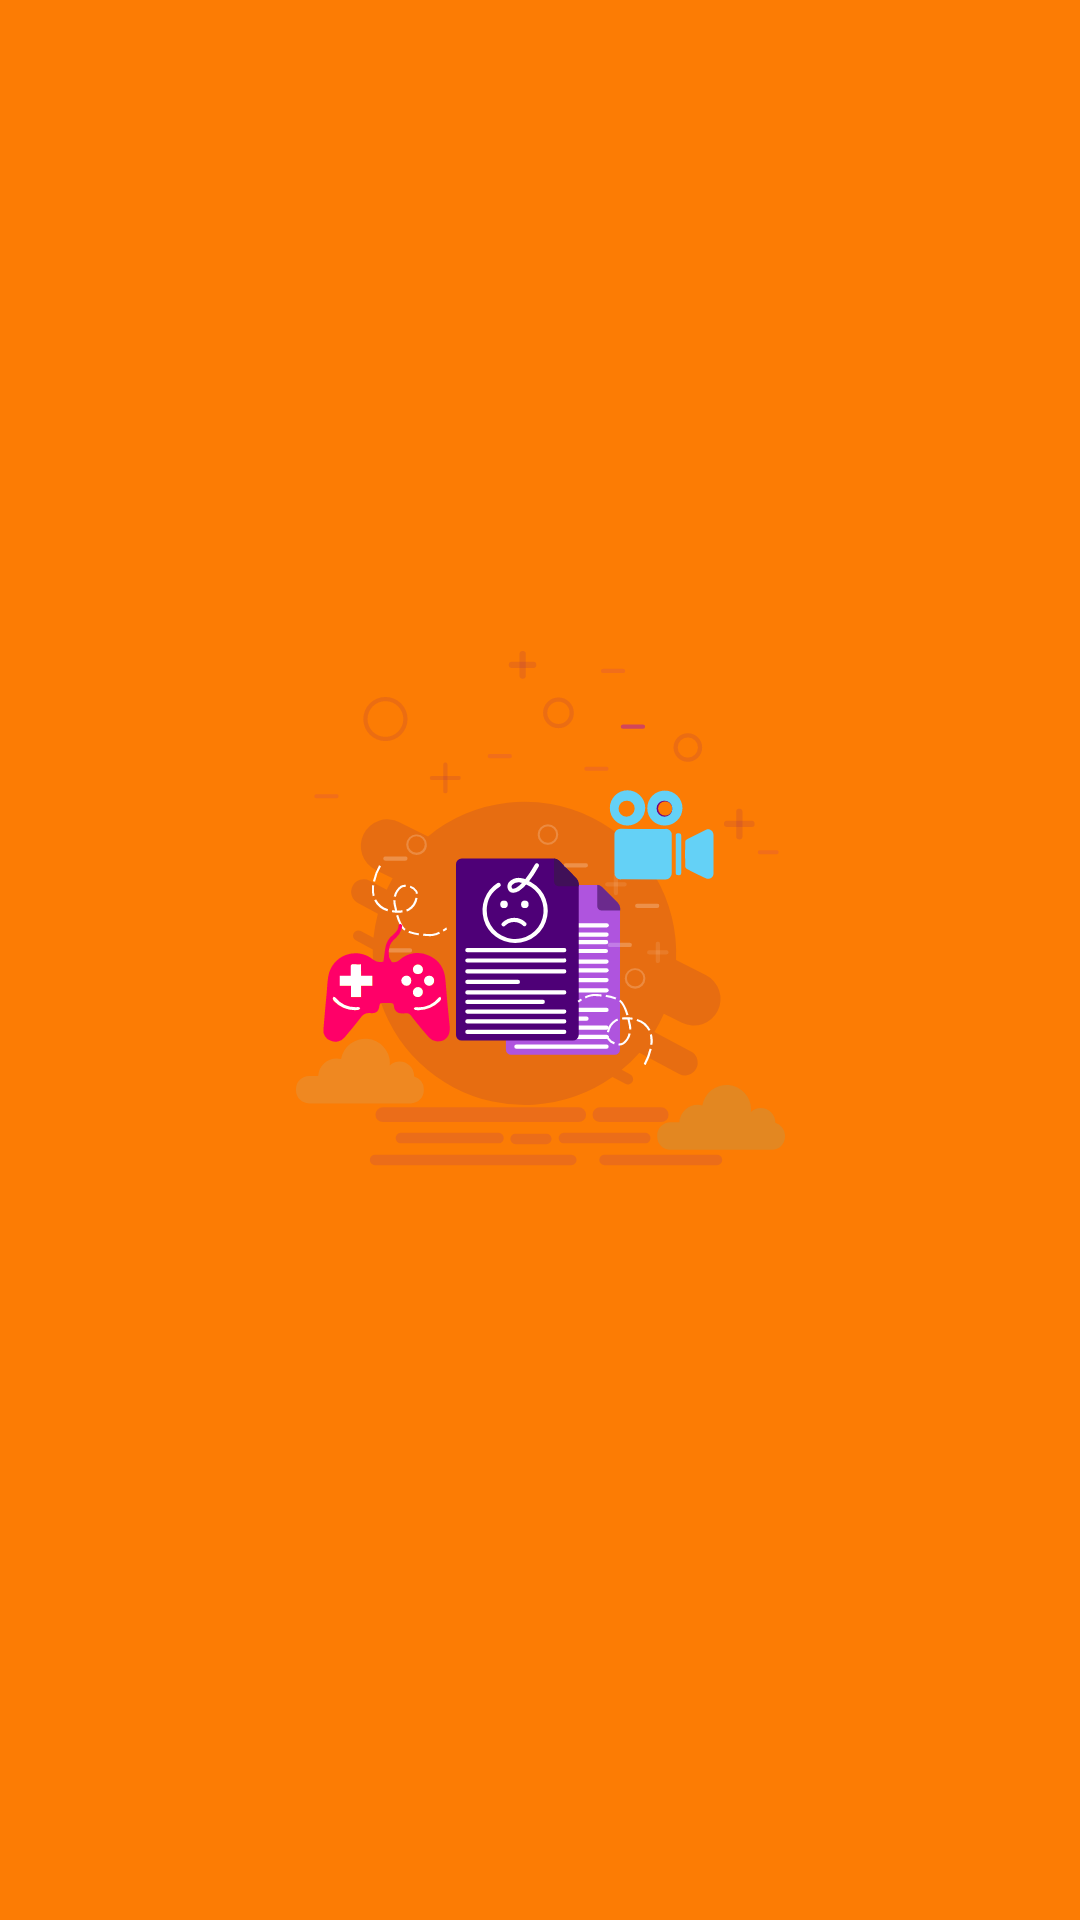

The Android layout XML behind this screen, and the referenced resources:
<!-- AndroidManifest.xml: application theme AppTheme -->
<!-- res/layout/activity_splash.xml -->
<?xml version="1.0" encoding="utf-8"?>
<android.support.constraint.ConstraintLayout xmlns:android="http://schemas.android.com/apk/res/android"
    xmlns:app="http://schemas.android.com/apk/res-auto"
    xmlns:tools="http://schemas.android.com/tools"
    android:layout_width="match_parent"
    android:layout_height="match_parent"
    tools:context="com.crownstack.task.SplashActivity"
    android:background="@color/colorAppTheme">


    <ImageView
        android:layout_width="wrap_content"
        android:layout_height="wrap_content"
        android:src="@drawable/svg_ic_no_data"
        app:layout_constraintLeft_toLeftOf="parent"
        app:layout_constraintRight_toRightOf="parent"
        app:layout_constraintBottom_toBottomOf="parent"
        app:layout_constraintTop_toTopOf="parent"/>

</android.support.constraint.ConstraintLayout>
<!-- resources referenced by this layout -->
<resources>
  <color name="colorAppTheme">#fc7c04</color>
  <!-- drawable svg_ic_no_data: vector/xml drawable (drawable, 25705 chars, omitted) -->
  <style name="AppTheme" parent="Theme.AppCompat.Light.NoActionBar">
          
          <item name="colorPrimary">@color/colorPrimary</item>
          <item name="colorPrimaryDark">@color/colorPrimaryDark</item>
          <item name="colorAccent">@color/colorAccent</item>
  
      </style>
  <color name="colorPrimary">#3F51B5</color>
  <color name="colorPrimaryDark">#303F9F</color>
  <color name="colorAccent">#FF4081</color>
</resources>
